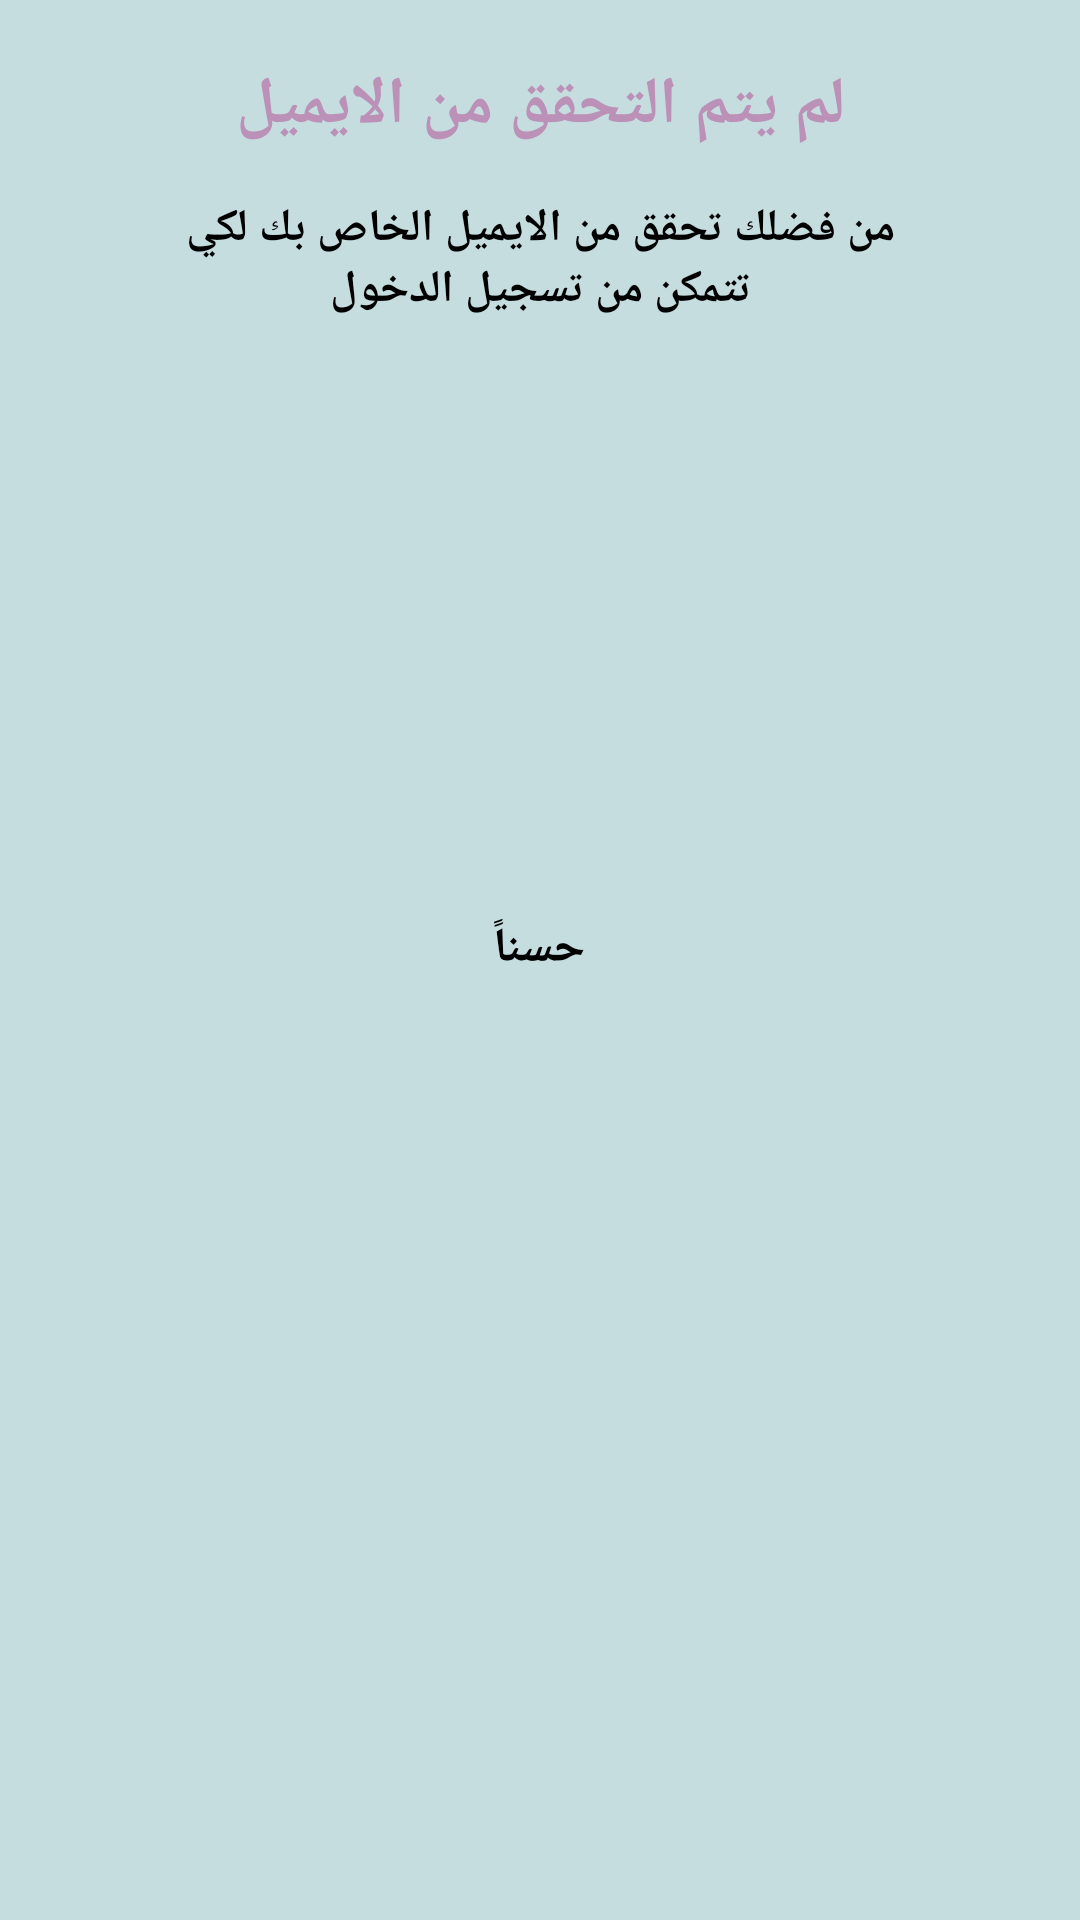

Android layout source for this screen:
<!-- AndroidManifest.xml: application theme Theme.ForYou -->
<!-- res/layout/dialog_login_page.xml -->
<?xml version="1.0" encoding="utf-8"?>
<androidx.constraintlayout.widget.ConstraintLayout xmlns:android="http://schemas.android.com/apk/res/android"
    xmlns:app="http://schemas.android.com/apk/res-auto"
    xmlns:tools="http://schemas.android.com/tools"
    android:layout_width="match_parent"
    android:layout_height="wrap_content"
    android:backgroundTint="@color/cyn"
    android:background="@drawable/layout_bg">

    <TextView
        android:id="@+id/titleDilog"
        android:text="لم يتم التحقق من الايميل"
        android:layout_width="wrap_content"
        android:layout_height="100dp"
        android:layout_marginTop="20dp"
        android:textSize="22dp"
        android:textColor="@color/purple_dark"
        android:textStyle="bold"
        app:layout_constraintEnd_toEndOf="parent"
        app:layout_constraintStart_toStartOf="parent"
        app:layout_constraintTop_toTopOf="parent" />













    <TextView
        android:id="@+id/titleVerifi"
        android:layout_width="0dp"
        android:layout_height="wrap_content"
        android:layout_marginStart="32dp"
        android:layout_marginTop="30dp"
        android:layout_marginEnd="32dp"
        android:gravity="center"
        android:padding="16dp"
        android:text="من فضلك تحقق من الايميل الخاص بك لكي تتمكن من تسجيل الدخول"
        android:textColor="@color/black"
        android:textSize="15dp"
        android:textStyle="bold"
        app:layout_constraintEnd_toEndOf="parent"
        app:layout_constraintStart_toStartOf="parent"
        app:layout_constraintTop_toTopOf="@+id/titleDilog" />


    <Button
        android:id="@+id/positiveButton"
        android:layout_width="200dp"
        android:layout_height="40dp"
        android:layout_marginStart="32dp"
        android:layout_marginBottom="20dp"
        android:layout_marginEnd="32dp"
        android:background="@drawable/round_bg"
        android:text="حسناً"
        android:textColor="@color/black"
        android:textSize="16sp"
        android:textStyle="bold"
        app:layout_constraintBottom_toBottomOf="parent"
        app:layout_constraintEnd_toEndOf="parent"
        app:layout_constraintHorizontal_bias="0.496"
        app:layout_constraintStart_toStartOf="parent"
        app:layout_constraintTop_toBottomOf="@+id/titleVerifi"
        app:layout_constraintVertical_bias="0.38" />


</androidx.constraintlayout.widget.ConstraintLayout>
<!-- resources referenced by this layout -->
<resources>
  <color name="black">#FF000000</color>
  <color name="cyn">#C6DDDF</color>
  <color name="purple_dark">#BC91B8</color>
  <!-- drawable layout_bg (drawable) -->
  <?xml version="1.0" encoding="UTF-8"?>
  <shape xmlns:android="http://schemas.android.com/apk/res/android">
      <solid android:color="@color/cyn"/>
      <stroke android:width="10dp" android:color="#B1BCBE" />
      <corners android:radius="0dp"/>
      <padding android:left="0dp" android:top="0dp" android:right="0dp" android:bottom="0dp" />
  </shape>
  <!-- drawable logo_back: png bitmap (drawable, 19893 bytes) -->
  <style name="Theme.ForYou" parent="Theme.AppCompat.Light.DarkActionBar">
          
          <item name="colorPrimary">@color/purple_dark</item>
          <item name="colorPrimaryVariant">@color/purple_dark</item>
          <item name="colorOnPrimary">@color/white</item>
          
          <item name="colorSecondary">@color/teal_200</item>
          <item name="colorSecondaryVariant">@color/teal_700</item>
          <item name="colorOnSecondary">@color/black</item>
          
          <item name="android:statusBarColor" tools:targetApi="l">?attr/colorPrimaryVariant</item>
          
          <item name="android:itemTextAppearance">@style/ChangeTextColor</item>
          <item name="android:itemBackground">#DDCCDA</item>
  
  
  
  
  
  
  
  
  
  
  
  
  
  
  
  
  
  
  
  
  
      </style>
  <color name="white">#FFFFFFFF</color>
  <color name="teal_200">#FF03DAC5</color>
  <color name="teal_700">#FF018786</color>
  <style name="ChangeTextColor" parent="@android:style/TextAppearance.Widget.IconMenu.Item">
  
  
  <item name="android:textColor">#FF000000</item>
  <item name="android:textSize">20dp</item>
  <item name="android:textStyle">bold</item>
  
  
  
  </style>
</resources>
